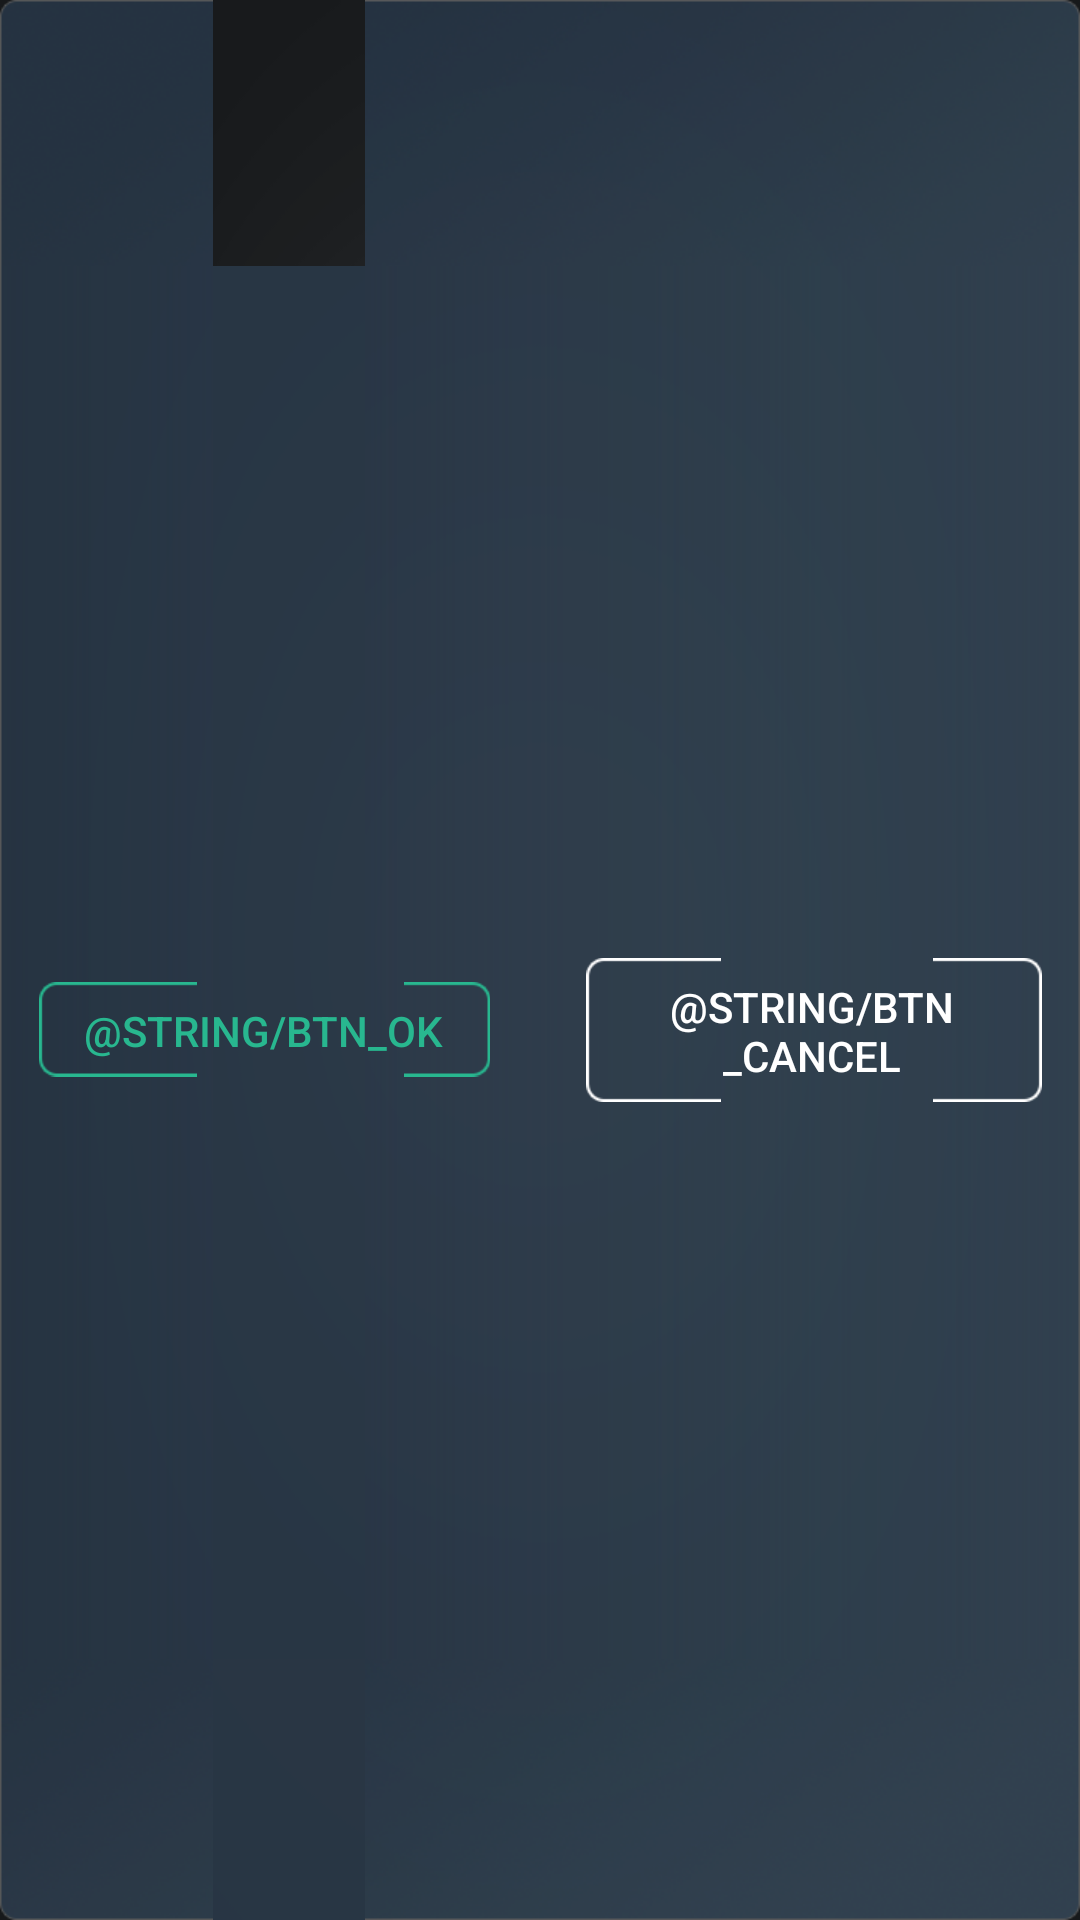

Here is an Android app screen rendered from its layout file. Give the layout XML and the strings, colors and styles it references.
<!-- AndroidManifest.xml: application theme AppTheme -->
<!-- res/layout/dialog_custom.xml -->
<?xml version="1.0" encoding="utf-8"?>
<LinearLayout xmlns:android="http://schemas.android.com/apk/res/android"
    android:layout_width="match_parent"
    android:layout_height="match_parent"
    android:background="@drawable/dialog_background"
    android:gravity="center"
    android:orientation="vertical">

    <TextView
        android:id="@+id/text1"
        android:layout_width="match_parent"
        android:layout_height="wrap_content"
        android:gravity="center"
        android:paddingBottom="16dp"
        android:paddingTop="8dp"
        android:textColor="@color/text_white"
        android:textSize="16sp" />

    <LinearLayout
        android:layout_width="match_parent"
        android:layout_height="match_parent"
        android:gravity="center"
        android:orientation="horizontal">

        <Button
            android:id="@+id/btn1"
            android:layout_width="wrap_content"
            android:layout_height="wrap_content"
            android:background="@drawable/btn_positive"
            android:minHeight="0dp"
            android:text="@string/btn_ok"
            android:textColor="@color/text_green"
            android:textSize="14sp" />

        <View
            android:layout_width="32dp"
            android:layout_height="1dp" />

        <Button
            android:id="@+id/btn2"
            android:layout_width="wrap_content"
            android:layout_height="wrap_content"
            android:background="@drawable/btn_negative"
            android:minHeight="0dp"
            android:text="@string/btn_cancel"
            android:textColor="@color/text_white"
            android:textSize="14sp" />

    </LinearLayout>

</LinearLayout>
<!-- resources referenced by this layout -->
<resources>
  <color name="text_green">@color/common_green</color>
  <color name="text_white">@color/common_white</color>
  <string name="btn_cancel">Cancel</string>
  <string name="btn_ok">OK</string>
  <style name="AppTheme" parent="Theme.AppCompat.Light.DarkActionBar">
          
          <item name="android:windowBackground">@drawable/background_plain</item>
      </style>
  <color name="common_green">#28b78f</color>
  <color name="common_white">#ffffff</color>
  <!-- drawable background_plain: png bitmap (drawable-xhdpi, 31994 bytes) -->
</resources>
